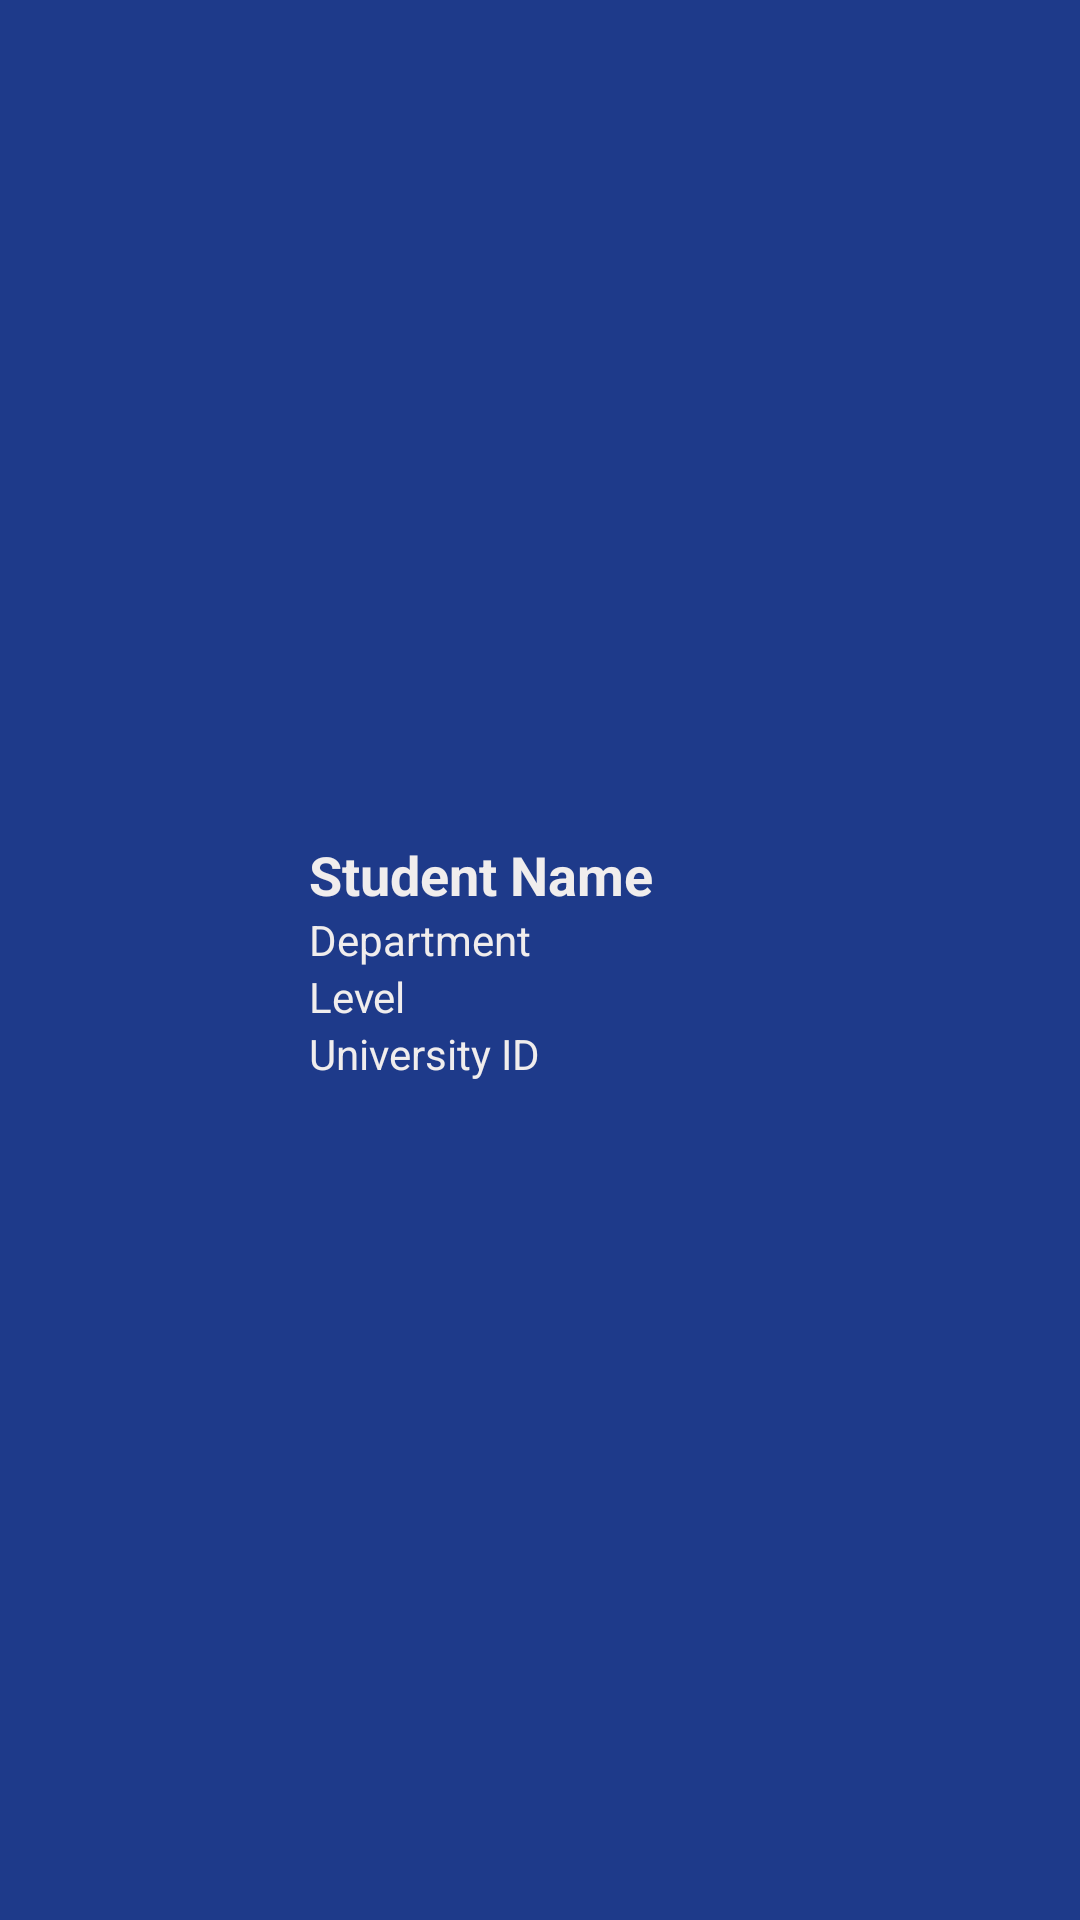

Android layout source for this screen:
<!-- AndroidManifest.xml: application theme Theme.Project -->
<!-- res/layout/nav_header.xml -->
<?xml version="1.0" encoding="utf-8"?>
<LinearLayout xmlns:android="http://schemas.android.com/apk/res/android"
    xmlns:app="http://schemas.android.com/apk/res-auto"
    android:layout_width="match_parent"
    android:layout_height="160dp"
    android:background="@color/colorPrimary"
    android:gravity="center_vertical"
    android:orientation="horizontal"
    android:padding="16dp">

    
    <ImageView
        android:id="@+id/imageView4"
        android:layout_width="75dp"
        android:layout_height="72dp"
        android:layout_marginEnd="12dp"
        android:scaleType="centerCrop"
        android:src="@drawable/student_logo" />

    
    <LinearLayout
        android:layout_width="0dp"
        android:layout_height="wrap_content"
        android:orientation="vertical"
        android:layout_weight="1">

        <TextView
            android:id="@+id/tvStudentName"
            android:layout_width="wrap_content"
            android:layout_height="wrap_content"
            android:text="Student Name"
            android:textColor="@color/colorLogoBackground"
            android:textSize="18sp"
            android:textStyle="bold" />

        <TextView
            android:id="@+id/tvDepartment"
            android:layout_width="wrap_content"
            android:layout_height="wrap_content"
            android:text="Department"
            android:textColor="@color/colorLogoBackground"
            android:textSize="14sp" />

        <TextView
            android:id="@+id/tvLevel"
            android:layout_width="wrap_content"
            android:layout_height="wrap_content"
            android:text="Level"
            android:textColor="@color/colorLogoBackground"
            android:textSize="14sp" />

        <TextView
            android:id="@+id/tvUniversityId"
            android:layout_width="wrap_content"
            android:layout_height="wrap_content"
            android:text="University ID"
            android:textColor="@color/colorLogoBackground"
            android:textSize="14sp" />
    </LinearLayout>

</LinearLayout>
<!-- resources referenced by this layout -->
<resources>
  <color name="colorLogoBackground">#F0EDED</color>
  <color name="colorPrimary">#1E3A8A</color>
  <style name="Theme.Project" parent="Base.Theme.Project" />
  <style name="Base.Theme.Project" parent="Theme.Material3.DayNight.NoActionBar">
          
          <item name="colorPrimary">@color/colorPrimary</item>
          <item name="colorPrimaryVariant">@color/colorPrimaryDark</item>
  
          
          <item name="colorSecondary">@color/colorSecondary</item>
          <item name="colorAccent">@color/colorAccent</item>
  
          
          <item name="android:textColor">@color/colorText</item>
  
      </style>
  <color name="colorPrimaryDark">#172554</color>
  <color name="colorSecondary">#10B981</color>
  <color name="colorAccent">#F59E0B</color>
  <color name="colorText">#111827</color>
</resources>
